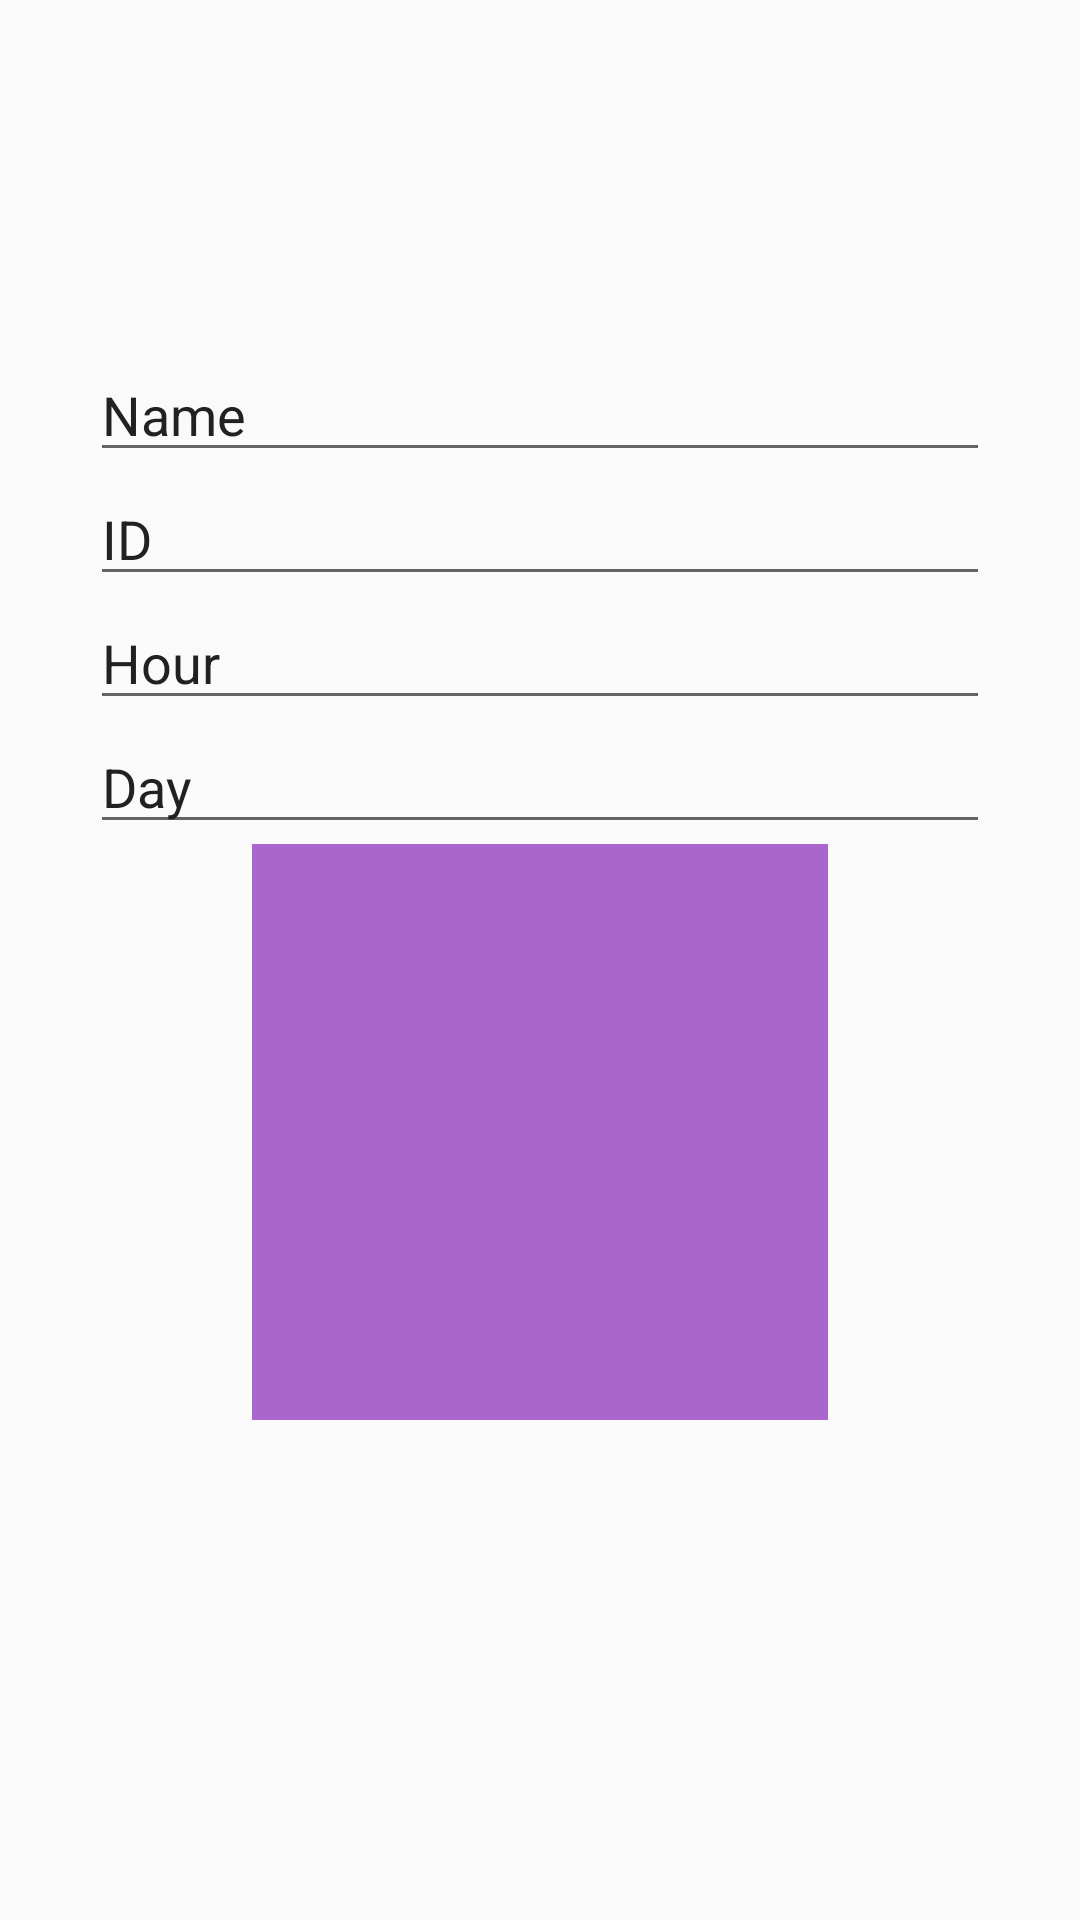

The Android layout XML behind this screen, and the referenced resources:
<!-- AndroidManifest.xml: application theme AppTheme -->
<!-- res/layout/activity_user.xml -->
<?xml version="1.0" encoding="utf-8"?>
<LinearLayout
    xmlns:android="http://schemas.android.com/apk/res/android"
    xmlns:tools="http://schemas.android.com/tools"
    android:layout_width="match_parent"
    android:layout_height="match_parent"
    android:orientation="vertical"
    android:paddingBottom="@dimen/activity_vertical_margin"
    android:paddingLeft="@dimen/activity_horizontal_margin"
    android:paddingRight="@dimen/activity_horizontal_margin"
    android:paddingTop="@dimen/activity_vertical_margin"
    tools:context="com.app.mexico.p3.p3mexicoapp.User">

    <EditText
        android:layout_width="300dp"
        android:layout_height="wrap_content"
        android:id="@+id/editText"
        android:text="Name"
        android:layout_gravity="center_horizontal"
        android:layout_marginTop="100dp" />

    <EditText
        android:layout_width="300dp"
        android:layout_height="wrap_content"
        android:inputType="number"
        android:ems="10"
        android:id="@+id/editText2"
        android:text="ID"
        android:layout_gravity="center_horizontal" />

    <EditText
        android:layout_width="300dp"
        android:layout_height="wrap_content"
        android:inputType="datetime"
        android:id="@+id/editText3"
        android:text="Hour"

        android:layout_gravity="center_horizontal" />

    <EditText
        android:layout_width="300dp"
        android:layout_height="wrap_content"
        android:inputType="date"
        android:id="@+id/editText4"
        android:text="Day"
        android:layout_gravity="center_horizontal" />

    <ImageView
        android:layout_width="@android:dimen/thumbnail_height"
        android:layout_height="@android:dimen/thumbnail_width"
        android:id="@+id/ImageView"
        android:layout_x="79dp"
        android:layout_y="298dp"
        android:src="@android:color/holo_purple"

        android:layout_gravity="center_horizontal" />

</LinearLayout>
<!-- resources referenced by this layout -->
<resources>
  <dimen name="activity_horizontal_margin">16dp</dimen>
  <dimen name="activity_vertical_margin">16dp</dimen>
  <style name="AppTheme" parent="Theme.AppCompat.Light.NoActionBar">
          <item name="android:colorPrimary">@color/primary</item>
          <item name="android:colorPrimaryDark">@color/primary_dark</item>
          <item name="android:colorAccent">@color/accent</item>
          <item name="android:textColorPrimary">@color/primary_text</item>
          <item name="android:textColor">@color/secondary_text</item>
  
      </style>
  <color name="primary">#9E9E9E</color>
  <color name="primary_dark">#616161</color>
  <color name="accent">#536DFE</color>
  <color name="primary_text">#212121</color>
  <color name="secondary_text">#757575</color>
</resources>
